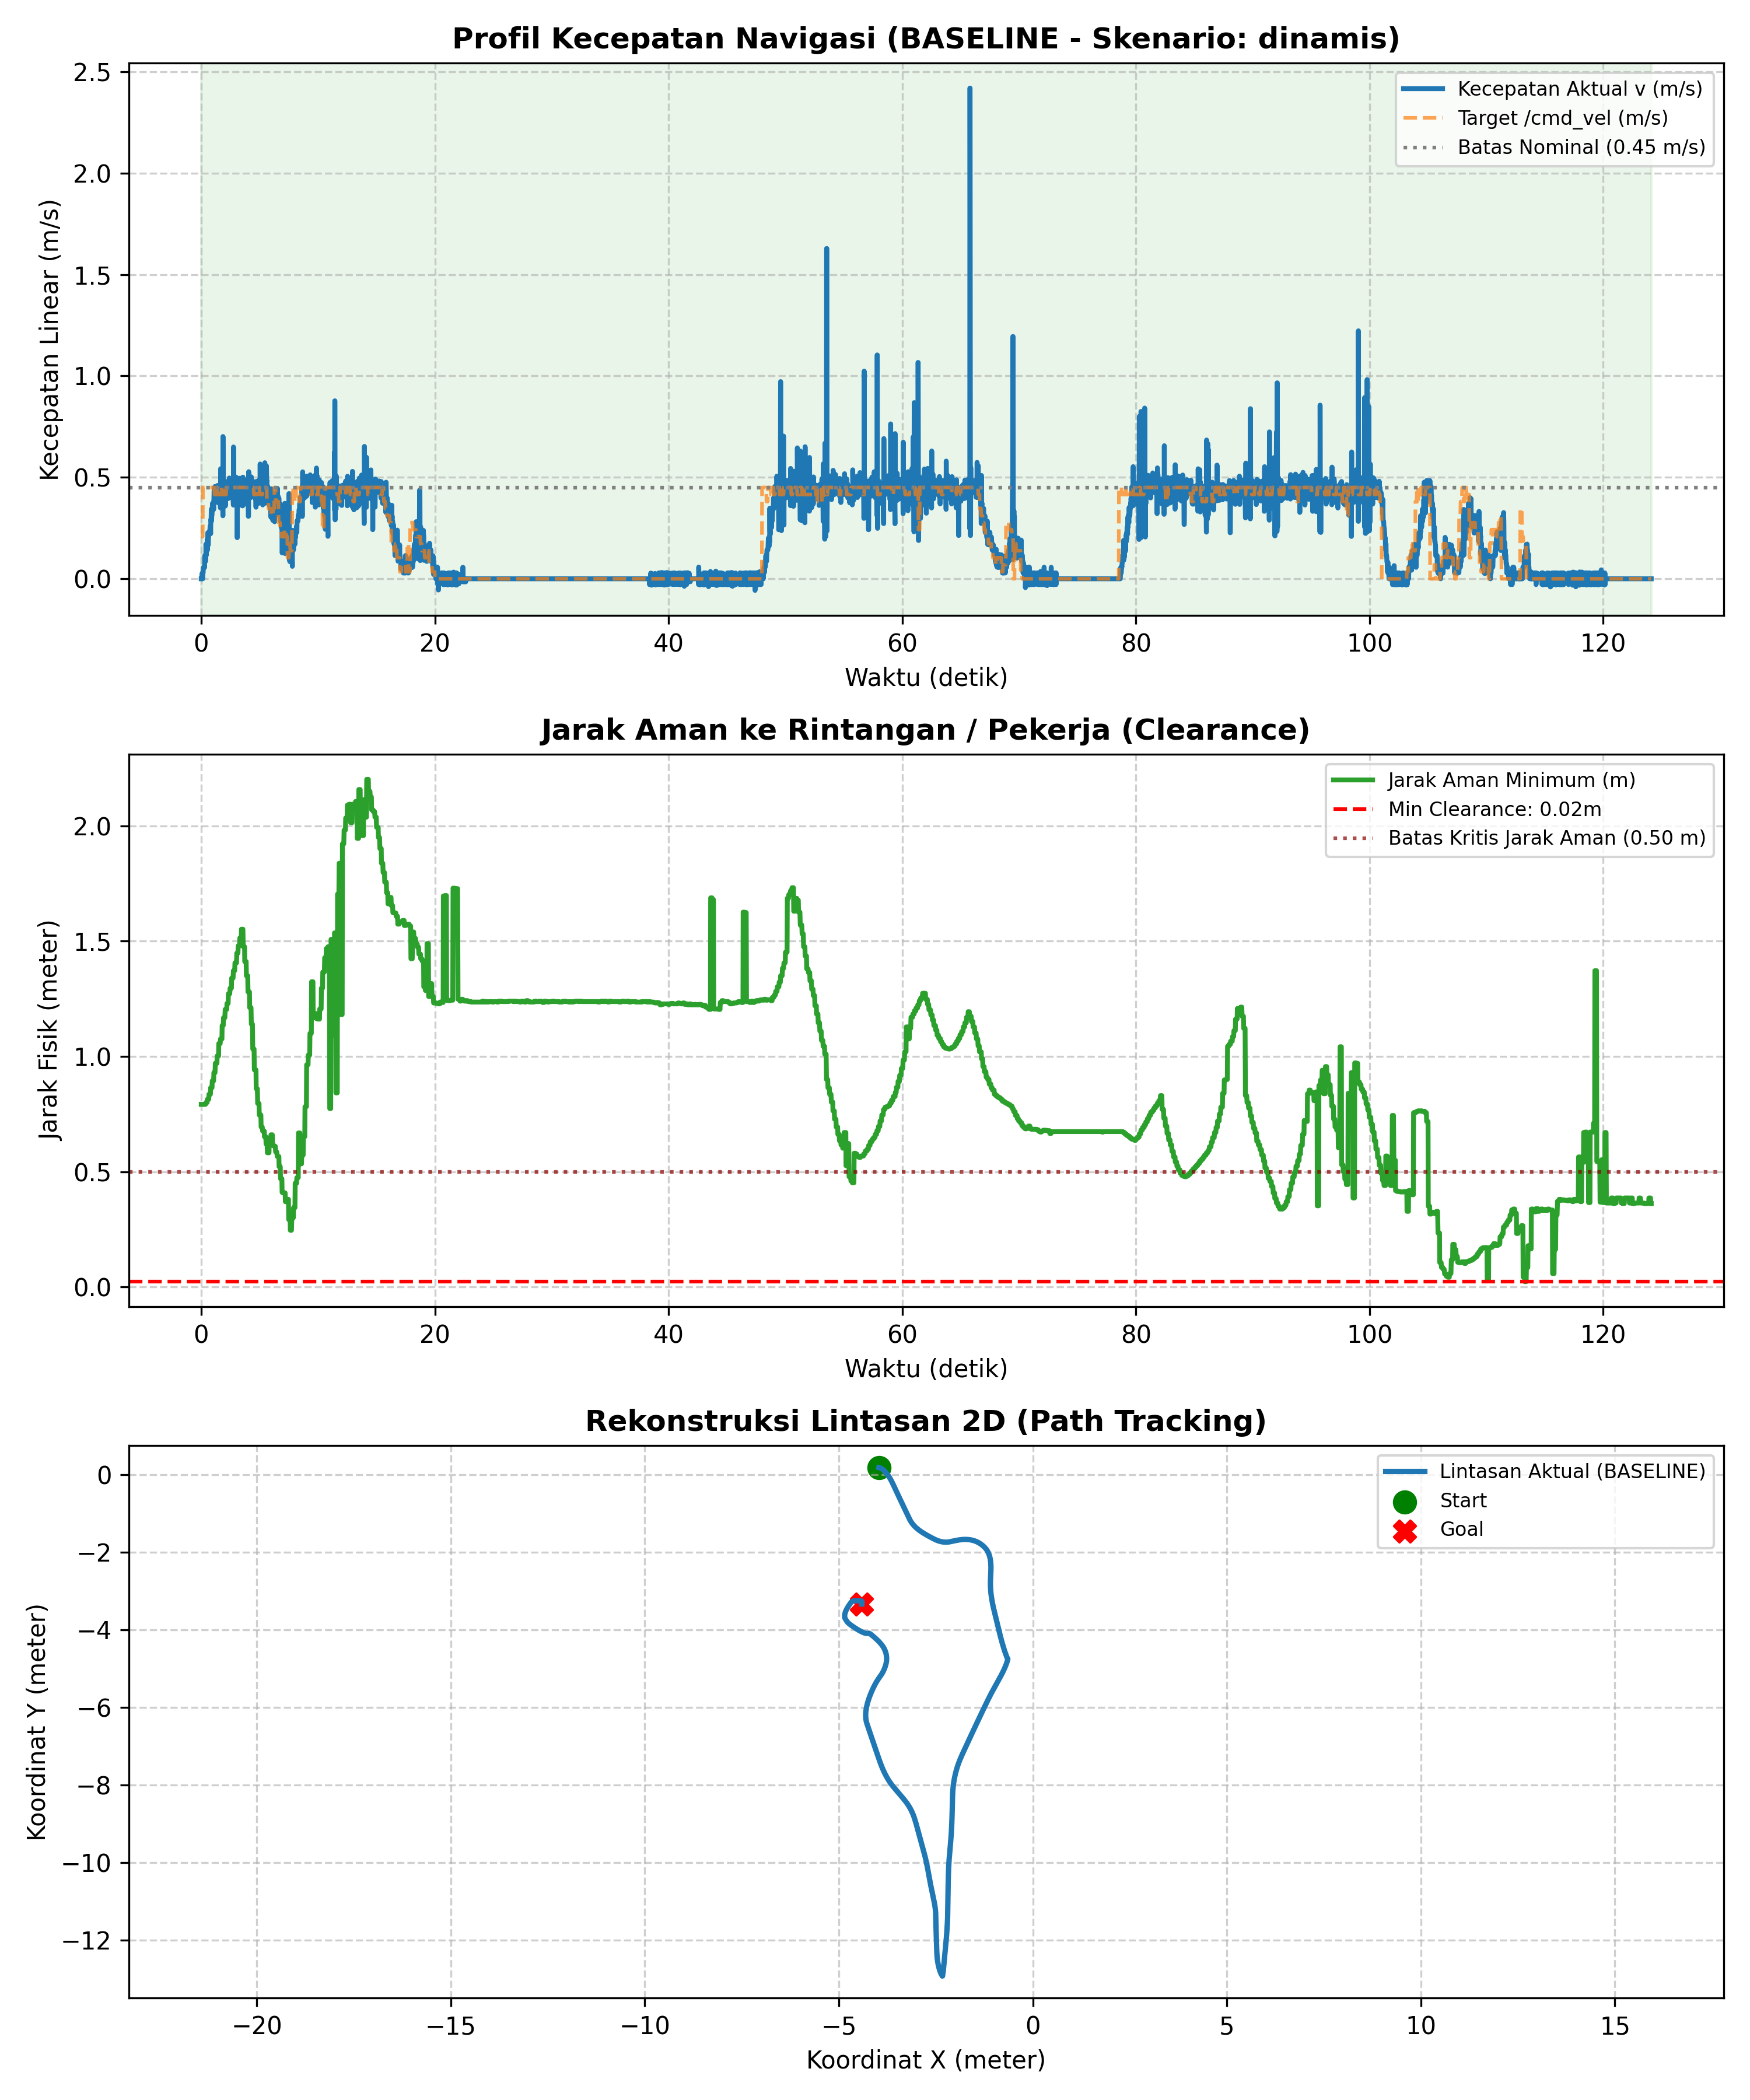

The file beside this chart, header and first rows:
# ======================================…
# EVALUASI KINERJA NAVIGASI SKRIPSI AMR-…
# 7 Metrik Evaluasi Sesuai Proposal Subb…
# Mode            : BASELINE
# Skenario        : dinamis
# Label           : uji_5
# Tanggal         : 2026-11-08 21:45:35
# 1. Status/Succ  : GAGAL (Terdeteksi Be…
# 2. Path Length  : 26.606 m
# 3. Travel Time  : 124.11 s
# 4. Smoothness   : 28.104 rad
# 5. Avg Exec Time: 20.01 ms (50.0 Hz)
# 6. Min Clear    : 0.023 m
# 7. Path Dev     : 2.397 m
# (Tambahan) V_avg: 0.218 m/s | V_max: 2…
# ======================================…
time_s, pos_x, pos_y, yaw_deg, v_actual, w_actual, v_cmd, w_cmd, human_state, clearance_m
0.000, -3.969, 0.1767, -5.75, 0.000, 0.000, 0.208, -0.800, NORMAL, 0.792
0.020, -3.969, 0.1767, -5.75, 0.000, 0.000, 0.208, -0.800, NORMAL, 0.792
0.041, -3.969, 0.1767, -5.75, 0.000, 0.000, 0.208, -0.800, NORMAL, 0.792
0.060, -3.969, 0.1767, -6.03, 0.000, -0.249, 0.208, -0.800, NORMAL, 0.792
0.080, -3.968, 0.1767, -6.74, 0.028, -0.620, 0.208, -0.800, NORMAL, 0.792
0.102, -3.968, 0.1767, -7.03, 0.000, -0.237, 0.208, -0.800, NORMAL, 0.792
0.122, -3.968, 0.1767, -7.60, 0.000, -0.518, 0.208, -0.800, NORMAL, 0.792
0.144, -3.967, 0.1766, -8.31, 0.029, -0.623, 0.450, -0.800, NORMAL, 0.792
0.162, -3.967, 0.1765, -9.02, 0.029, -0.629, 0.450, -0.800, NORMAL, 0.792
0.183, -3.966, 0.1763, -9.87, 0.056, -0.737, 0.450, -0.800, NORMAL, 0.792
0.205, -3.965, 0.1761, -10.44, 0.057, -0.499, 0.450, -0.800, NORMAL, 0.792
0.224, -3.963, 0.1759, -11.30, 0.056, -0.736, 0.450, -0.800, NORMAL, 0.792
0.246, -3.962, 0.1757, -12.15, 0.053, -0.701, 0.450, -0.800, NORMAL, 0.792
0.266, -3.961, 0.1754, -12.72, 0.062, -0.538, 0.450, -0.800, NORMAL, 0.792
0.286, -3.96, 0.1752, -13.57, 0.056, -0.734, 0.450, -0.800, NORMAL, 0.792
0.301, -3.958, 0.1746, -14.43, 0.114, -0.746, 0.450, -0.800, NORMAL, 0.792
0.321, -3.956, 0.1742, -15.14, 0.086, -0.627, 0.450, -0.800, NORMAL, 0.792
0.340, -3.954, 0.1736, -15.99, 0.115, -0.750, 0.450, -0.800, NORMAL, 0.792
0.365, -3.952, 0.1731, -16.71, 0.086, -0.624, 0.450, -0.800, NORMAL, 0.792
0.392, -3.95, 0.1724, -17.56, 0.112, -0.737, 0.450, -0.800, NORMAL, 0.800
0.401, -3.947, 0.1714, -18.41, 0.171, -0.746, 0.450, -0.800, NORMAL, 0.800
0.421, -3.945, 0.1706, -19.27, 0.114, -0.746, 0.450, -0.800, NORMAL, 0.800
0.441, -3.942, 0.1697, -19.98, 0.141, -0.616, 0.450, -0.800, NORMAL, 0.800
0.461, -3.939, 0.1687, -20.97, 0.144, -0.883, 0.450, -0.800, NORMAL, 0.800
0.481, -3.936, 0.1674, -21.83, 0.169, -0.738, 0.450, -0.800, NORMAL, 0.800
0.501, -3.933, 0.1662, -22.68, 0.172, -0.750, 0.450, -0.800, NORMAL, 0.800
0.522, -3.929, 0.1646, -23.68, 0.197, -0.859, 0.450, -0.800, NORMAL, 0.814
0.542, -3.927, 0.1634, -24.39, 0.142, -0.620, 0.450, -0.800, NORMAL, 0.814
0.561, -3.923, 0.1615, -25.24, 0.227, -0.744, 0.450, -0.800, NORMAL, 0.814
0.581, -3.92, 0.1600, -26.10, 0.172, -0.749, 0.450, -0.800, NORMAL, 0.814
0.606, -3.916, 0.1583, -27.09, 0.167, -0.731, 0.450, -0.800, NORMAL, 0.814
0.627, -3.913, 0.1564, -28.09, 0.226, -0.989, 0.450, -0.730, NORMAL, 0.814
0.642, -3.909, 0.1545, -29.09, 0.215, -0.941, 0.450, -0.730, NORMAL, 0.814
0.662, -3.905, 0.1523, -30.23, 0.223, -0.974, 0.450, -0.730, NORMAL, 0.836
0.681, -3.901, 0.1499, -31.08, 0.231, -0.757, 0.450, -0.730, NORMAL, 0.836
0.701, -3.897, 0.1476, -31.93, 0.225, -0.738, 0.450, -0.730, NORMAL, 0.836
0.721, -3.893, 0.1451, -33.07, 0.229, -1.001, 0.450, -0.730, NORMAL, 0.836
0.746, -3.889, 0.1423, -33.78, 0.247, -0.599, 0.450, -0.730, NORMAL, 0.836
0.762, -3.885, 0.1394, -34.78, 0.259, -0.879, 0.450, -0.661, NORMAL, 0.836
0.785, -3.881, 0.1364, -35.78, 0.262, -0.891, 0.450, -0.661, NORMAL, 0.836
0.802, -3.877, 0.1338, -36.35, 0.222, -0.484, 0.450, -0.661, NORMAL, 0.864
0.821, -3.873, 0.1304, -37.20, 0.292, -0.766, 0.450, -0.661, NORMAL, 0.864
0.842, -3.868, 0.1269, -38.05, 0.285, -0.746, 0.450, -0.661, NORMAL, 0.864
0.861, -3.863, 0.1226, -38.91, 0.343, -0.749, 0.450, -0.661, NORMAL, 0.864
... 6,158 more rows
